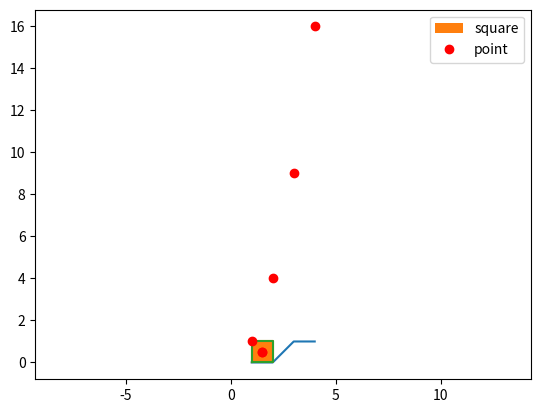
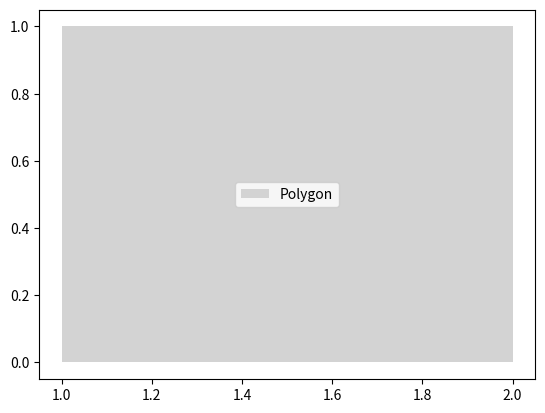
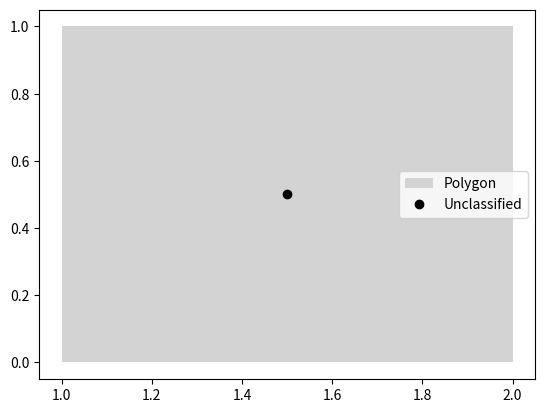
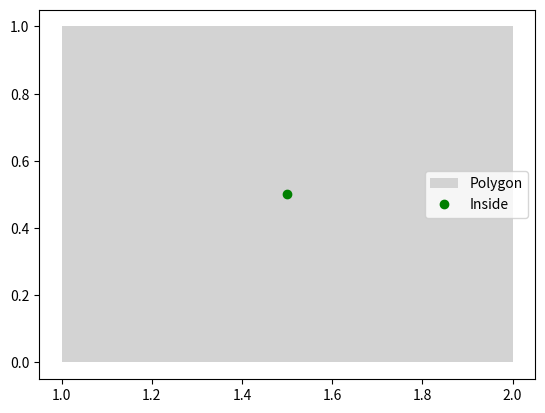

These charts were generated, in order, by the following Python code:
%matplotlib notebook
import matplotlib.pyplot as plt

plt.plot([1, 2, 3, 4], [0, 0, 1, 1])
plt.show()

plt.plot([1, 1, 2, 2, 1], [0, 1, 1, 0, 0])
plt.show()

plt.plot([1, 1, 2, 2, 1], [0, 1, 1, 0, 0])
plt.axis('equal')
plt.show()

plt.fill([1, 1, 2, 2, 1], [0, 1, 1, 0, 0])
plt.axis('equal')
plt.show()

plt.plot([1, 2, 3, 4], [1, 4, 9, 16], 'ro')
plt.show()

plt.fill([1, 1, 2, 2, 1], [0, 1, 1, 0, 0], 'g')
plt.plot(1.5, 0.5, 'ro')
plt.axis('equal')
plt.show()

plt.fill([1, 1, 2, 2, 1], [0, 1, 1, 0, 0], label='square')
plt.plot(1.5, 0.5, 'ro', label='point')
plt.axis('equal')
plt.legend()
plt.show()

from collections import OrderedDict

class Plotter:

    def __init__(self):
        plt.figure()

    def add_polygon(self, xs, ys):
        plt.fill(xs, ys, 'lightgray', label='Polygon')

    def add_point(self, x, y, kind=None):
        if kind == 'outside':
            plt.plot(x, y, 'ro', label='Outside')
        elif kind == 'boundary':
            plt.plot(x, y, 'bo', label='Boundary')
        elif kind == 'inside':
            plt.plot(x, y, 'go', label='Inside')
        else:
            plt.plot(x, y, 'ko', label='Unclassified')

    def show(self):
        handles, labels = plt.gca().get_legend_handles_labels()
        by_label = OrderedDict(zip(labels, handles))
        plt.legend(by_label.values(), by_label.keys())
        plt.show()

plotter = Plotter()
plotter.add_polygon([1, 1, 2, 2, 1], [0, 1, 1, 0, 0])
plotter.show()

plotter = Plotter()
plotter.add_polygon([1, 1, 2, 2, 1], [0, 1, 1, 0, 0])
plotter.add_point(1.5, 0.5)
plotter.show()

plotter = Plotter()
plotter.add_polygon([1, 1, 2, 2, 1], [0, 1, 1, 0, 0])
plotter.add_point(1.5, 0.5, 'inside')
plotter.show()

